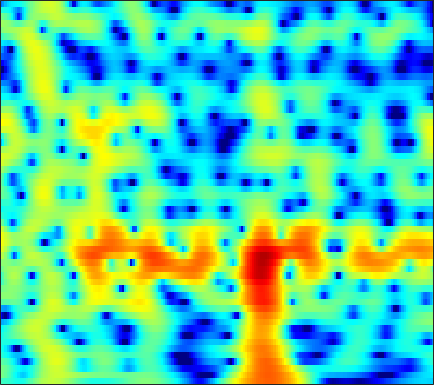

The table this chart was drawn from, first rows:
-2.7486, -2.8293, -2.9568, -3.1458, -3.3329, -3.6413, -4.0004, -4.2625, -4.5185, -4.5698, -4.3294, -3.9494, -3.2293, -2.3689, -1.6948, -0.81514, -0.00992, 0.5297, 1.1505, 1.6566, 2.049, 2.2734, 2.4871, 2.603
-0.1143, -0.5618, -1.22, -1.965, -2.588, -3.508, -4.521, -5.316, -6.338, -7.118, -7.384, -7.138, -6.291, -5.101, -4.13, -2.861, -1.691, -0.9001, 0.03168, 0.8259, 1.488, 1.9, 2.345, 2.676
-0.1777, -0.5583, -1.135, -1.792, -2.329, -3.096, -3.887, -4.469, -5.173, -5.711, -5.97, -5.937, -5.573, -4.886, -4.213, -3.186, -2.105, -1.309, -0.3013, 0.6066, 1.393, 1.897, 2.446, 2.848
-1.404, -1.674, -2.183, -2.867, -3.505, -4.53, -5.806, -6.965, -8.891, -11.45, -14.9, -17.59, -16.57, -12.05, -9.185, -6.161, -3.788, -2.327, -0.6913, 0.6385, 1.714, 2.374, 3.073, 3.574
-3.585, -3.973, -4.634, -5.434, -6.087, -6.947, -7.678, -8.066, -8.271, -8.102, -7.586, -7.018, -6.065, -4.948, -4.04, -2.793, -1.562, -0.6816, 0.3982, 1.338, 2.125, 2.615, 3.125, 3.471
-4.247, -4.832, -5.91, -7.463, -9.065, -12.15, -17.54, -25.6, -19.83, -12.92, -9.011, -6.898, -4.683, -2.898, -1.766, -0.4728, 0.607, 1.296, 2.064, 2.67, 3.123, 3.362, 3.549, 3.586
-4.156, -4.081, -4.1, -4.23, -4.363, -4.517, -4.572, -4.47, -4.057, -3.344, -2.437, -1.705, -0.7425, 0.1552, 0.7636, 1.476, 2.06, 2.406, 2.733, 2.913, 2.939, 2.859, 2.625, 2.248
-4.579, -4.005, -3.356, -2.788, -2.392, -1.872, -1.347, -0.9529, -0.4299, 0.1053, 0.6441, 1.047, 1.559, 2.014, 2.3, 2.588, 2.758, 2.8, 2.725, 2.489, 2.075, 1.634, 0.8677, -0.09847
-5.383, -4.807, -4.037, -3.259, -2.677, -1.911, -1.143, -0.5671, 0.17, 0.8525, 1.47, 1.885, 2.37, 2.765, 2.993, 3.192, 3.256, 3.204, 2.983, 2.576, 1.947, 1.311, 0.1999, -1.298
-8.951, -8.624, -7.926, -6.901, -5.993, -4.7, -3.423, -2.511, -1.383, -0.3749, 0.4985, 1.056, 1.684, 2.187, 2.492, 2.801, 2.993, 3.055, 3.017, 2.824, 2.471, 2.098, 1.442, 0.6039
-16.12, -19.06, -22.92, -17.42, -13.3, -9.393, -6.63, -5.072, -3.488, -2.293, -1.366, -0.8021, -0.1825, 0.3328, 0.6777, 1.115, 1.531, 1.819, 2.158, 2.41, 2.553, 2.584, 2.529, 2.383
-8.81, -9.267, -9.38, -8.44, -7.362, -5.939, -4.654, -3.861, -3.088, -2.69, -2.647, -2.781, -3.071, -3.295, -3.234, -2.717, -1.744, -0.8637, 0.3198, 1.371, 2.229, 2.71, 3.146, 3.393
-1.512, -1.522, -1.455, -1.339, -1.201, -1.002, -0.9482, -1.036, -1.355, -1.973, -3.102, -4.427, -7.191, -12.26, -21.68, -16.43, -8.045, -4.727, -1.761, 0.2725, 1.72, 2.522, 3.27, 3.662
0.3254, 0.3633, 0.4279, 0.3907, 0.3318, 0.2703, 0.1333, -0.08049, -0.5238, -1.124, -1.848, -2.485, -3.409, -4.143, -4.367, -4.078, -3.204, -2.3, -1.007, 0.1658, 1.109, 1.664, 2.225, 2.526
-0.69, -0.4422, -0.1245, 0.1893, 0.3331, 0.3825, 0.3223, 0.2134, -0.09314, -0.5451, -1.037, -1.397, -1.83, -2.129, -2.195, -2.029, -1.601, -1.174, -0.5057, 0.2172, 0.8746, 1.266, 1.623, 1.819
-3.311, -2.076, -0.7893, 0.2037, 0.749, 1.113, 1.147, 1.005, 0.622, -0.04262, -1.007, -1.86, -3.063, -4.16, -4.621, -4.426, -3.377, -2.337, -0.981, 0.1683, 1.107, 1.669, 2.15, 2.348
-3.279, -1.772, -0.1093, 0.9292, 1.425, 1.891, 2, 1.808, 1.316, 0.4666, -0.9356, -2.462, -5.377, -10.27, -17.54, -14.37, -7.183, -4.189, -1.482, 0.3214, 1.434, 1.98, 2.444, 2.57
-1.039, -0.4899, 0.3732, 0.92, 1.077, 1.256, 1.364, 1.313, 1.047, 0.7046, 0.2235, -0.3026, -1.038, -1.615, -1.856, -1.733, -1.065, -0.4508, 0.3134, 0.9801, 1.391, 1.429, 1.291, 0.9057
0.2493, 0.5664, 0.4079, 0.09732, -0.1272, -0.5903, -0.8393, -0.708, -0.3247, 0.147, 0.675, 1.025, 1.334, 1.54, 1.679, 1.813, 1.903, 1.983, 2, 1.848, 1.629, 1.339, 0.6166, -0.4596
2.47, 1.978, 0.585, -1.396, -3.424, -7.827, -12.97, -10.43, -5.298, -2.064, -0.1027, 0.9644, 1.887, 2.374, 2.567, 2.622, 2.415, 2.2, 1.88, 1.43, 0.9358, 0.6445, 0.112, -0.5549
4.288, 3.482, 2.344, 0.6437, -0.7107, -2.35, -3.449, -3.175, -2.073, -0.6793, 0.4908, 1.061, 1.528, 1.631, 1.434, 0.8653, -0.03064, -0.9546, -2.309, -3.493, -4.31, -4.409, -3.871, -3.149
5.008, 4.375, 3.583, 2.642, 2.062, 1.476, 1.019, 0.9014, 0.9815, 1.103, 1.273, 1.325, 1.185, 0.7917, 0.2261, -0.9556, -2.662, -4.559, -8.302, -14.7, -35.97, -16.61, -10.68, -7.663
4.945, 4.214, 3.155, 2.323, 1.691, 1.085, 0.8756, 0.8343, 1.04, 1.342, 1.607, 1.767, 1.786, 1.548, 1.208, 0.4276, -0.6871, -1.698, -3.349, -4.835, -6.051, -6.482, -6.699, -7.196
3.433, 2.3, 0.5112, -1.563, -3.215, -4.874, -4.729, -3.578, -1.798, -0.1507, 1.123, 1.818, 2.492, 2.845, 2.93, 2.843, 2.501, 2.133, 1.511, 0.7731, -0.008646, -0.751, -1.847, -3.318
-0.3386, -1.419, -3.451, -6.257, -9.008, -13.58, -12.28, -8.97, -5.345, -2.863, -1.033, -0.00861, 1.026, 1.775, 2.149, 2.483, 2.608, 2.593, 2.467, 2.159, 1.793, 1.416, 0.8687, 0.3045
-3.411, -3.701, -4.29, -4.945, -5.362, -5.67, -5.481, -5.047, -4.185, -3.131, -2.115, -1.365, -0.4758, 0.3034, 0.8009, 1.326, 1.729, 1.927, 2.083, 2.11, 2.018, 1.917, 1.699, 1.465
-4.924, -4.603, -4.277, -4.287, -4.342, -4.373, -4.427, -4.306, -4.049, -3.581, -2.917, -2.322, -1.419, -0.5222, 0.1322, 0.9083, 1.546, 1.929, 2.278, 2.496, 2.535, 2.484, 2.313, 2.041
-3.742, -3.382, -3.277, -3.431, -3.742, -4.358, -5.102, -5.729, -6.366, -6.536, -5.778, -4.739, -3.069, -1.379, -0.2414, 1.077, 2.108, 2.702, 3.267, 3.553, 3.612, 3.473, 3.11, 2.53
-1.077, -1.222, -1.816, -2.535, -3.313, -4.695, -6.534, -8.649, -12.99, -25.08, -16.53, -10.13, -5.283, -2.064, -0.2516, 1.595, 2.968, 3.708, 4.401, 4.707, 4.694, 4.435, 3.763, 2.665
-0.4343, -1.172, -2.286, -3.597, -4.582, -5.843, -6.92, -7.637, -8.22, -8.201, -6.992, -5.565, -3.36, -1.267, 0.1206, 1.668, 2.881, 3.579, 4.22, 4.555, 4.535, 4.313, 3.647, 2.56
-1.264, -2.602, -4.671, -7.553, -9.858, -12.56, -12.37, -10.72, -8.605, -6.683, -5.045, -3.872, -2.425, -1.053, -0.1249, 1.006, 1.948, 2.543, 3.141, 3.535, 3.686, 3.644, 3.379, 2.882
-0.8194, -2.086, -4.354, -7.253, -9.997, -13.2, -12.5, -10.44, -7.857, -5.972, -4.542, -3.682, -2.683, -1.813, -1.176, -0.3656, 0.4455, 1.003, 1.696, 2.242, 2.668, 2.856, 2.985, 2.943
1.417, 0.6946, -0.4066, -1.534, -2.316, -3.135, -3.535, -3.665, -3.63, -3.588, -3.609, -3.719, -3.889, -3.999, -3.863, -3.327, -2.37, -1.528, -0.3851, 0.6068, 1.409, 1.858, 2.273, 2.485
3.498, 3.128, 2.571, 1.994, 1.558, 0.9828, 0.3865, -0.06536, -0.8057, -1.727, -3.015, -4.324, -6.79, -10.42, -13.48, -12.26, -7.8, -5.152, -2.647, -0.8796, 0.2764, 0.8918, 1.36, 1.563
3.83, 3.649, 3.417, 3.2, 2.991, 2.687, 2.235, 1.832, 1.104, 0.1432, -1.151, -2.355, -4.347, -6.533, -7.728, -7.449, -5.486, -3.938, -2.136, -0.8983, -0.08273, 0.2181, 0.2961, 0.001003
1.377, 1.44, 1.8, 2.217, 2.497, 2.709, 2.755, 2.618, 2.303, 1.791, 1.133, 0.5985, -0.1234, -0.7177, -1.018, -1.107, -0.9248, -0.6413, -0.2713, 0.0275, 0.1328, 0.00542, -0.442, -1.367
-7.581, -5.17, -2.037, 0.1363, 1.25, 2.195, 2.707, 2.837, 2.767, 2.468, 2.045, 1.654, 1.144, 0.6895, 0.4356, 0.2337, 0.1902, 0.2494, 0.3273, 0.4153, 0.3339, 0.1891, -0.2697, -1.026
-4.23, -3.032, -0.7511, 0.9108, 1.838, 2.594, 2.883, 2.903, 2.602, 2.055, 1.295, 0.6168, -0.3236, -1.202, -1.685, -2.025, -1.895, -1.614, -1.022, -0.5092, -0.1348, -0.003899, -0.07252, -0.3468
3.326, 3.312, 3.429, 3.596, 3.649, 3.554, 3.207, 2.757, 1.914, 0.7717, -0.7568, -2.111, -4.369, -7.19, -9.555, -11.23, -9.148, -6.807, -4.225, -2.393, -1.158, -0.6511, -0.3473, -0.5228
5.22, 5.116, 4.863, 4.596, 4.257, 3.653, 2.842, 2, 0.6506, -1.008, -3.011, -4.655, -7.167, -9.945, -12.06, -13.34, -10.64, -7.876, -4.895, -2.64, -1.172, -0.5076, -0.1178, -0.3986
3.968, 3.996, 3.861, 3.574, 3.197, 2.458, 1.448, 0.418, -1.298, -3.574, -6.372, -8.792, -11.72, -12.16, -10.93, -8.598, -6.289, -4.682, -2.686, -1.072, 0.1174, 0.7578, 1.177, 1.171
0.4533, 0.7757, 1.045, 0.9272, 0.7012, 0.1727, -0.7031, -1.518, -2.975, -4.944, -7.597, -10.18, -14.04, -13.58, -10.56, -7.033, -4.338, -2.687, -0.9765, 0.3473, 1.363, 1.895, 2.341, 2.541
-3.148, -2.628, -2.296, -2.262, -2.396, -2.695, -3.119, -3.45, -3.933, -4.402, -4.801, -5.016, -4.937, -4.382, -3.671, -2.446, -1.124, -0.1976, 0.9075, 1.806, 2.449, 2.77, 3.018, 3.046
-5.154, -5.02, -5.208, -5.529, -5.932, -6.553, -6.86, -6.861, -6.36, -5.456, -4.384, -3.541, -2.408, -1.303, -0.4913, 0.5577, 1.511, 2.137, 2.856, 3.374, 3.668, 3.748, 3.637, 3.273
-6.96, -7.293, -7.935, -9.125, -10.45, -13.14, -17.09, -18.23, -13.53, -9.053, -5.76, -3.821, -1.765, -0.09604, 0.9637, 2.136, 3.075, 3.64, 4.173, 4.474, 4.543, 4.422, 4.002, 3.278
-10.11, -10.3, -10.53, -11.09, -11.83, -12.97, -14.01, -13.82, -11.42, -8.213, -5.335, -3.488, -1.4, 0.3077, 1.359, 2.511, 3.394, 3.887, 4.322, 4.516, 4.456, 4.233, 3.706, 2.888
-15.71, -14.93, -13.8, -12.53, -11.65, -10.62, -9.507, -8.492, -6.965, -5.266, -3.524, -2.257, -0.7032, 0.6594, 1.537, 2.508, 3.243, 3.638, 3.976, 4.081, 3.948, 3.701, 3.184, 2.444
-28.14, -21.62, -16.9, -13.82, -12.04, -10.1, -8.318, -7.044, -5.41, -3.819, -2.3, -1.237, 0.06282, 1.191, 1.922, 2.717, 3.305, 3.609, 3.821, 3.818, 3.611, 3.329, 2.777, 2.053
-16.48, -15.76, -14.29, -12.67, -11.42, -9.722, -7.934, -6.587, -4.824, -3.112, -1.537, -0.4743, 0.7912, 1.845, 2.497, 3.174, 3.63, 3.841, 3.918, 3.779, 3.445, 3.068, 2.386, 1.533
-11.62, -11.97, -12.62, -13.07, -12.78, -11.49, -9.299, -7.38, -4.909, -2.742, -0.89, 0.2902, 1.596, 2.624, 3.211, 3.776, 4.099, 4.186, 4.105, 3.809, 3.298, 2.767, 1.875, 0.7706
-9.056, -10.21, -12.58, -17.04, -25.66, -20.79, -11.7, -7.941, -4.384, -1.789, 0.1973, 1.377, 2.582, 3.45, 3.909, 4.276, 4.395, 4.32, 4.052, 3.58, 2.879, 2.198, 1.087, -0.3057
-6.118, -6.371, -6.797, -7.22, -7.146, -6.298, -4.598, -3.109, -1.161, 0.5198, 1.861, 2.65, 3.444, 3.923, 4.096, 4.09, 3.848, 3.55, 3.013, 2.356, 1.592, 0.9323, -0.1562, -1.591
-3.32, -2.572, -1.923, -1.445, -1.105, -0.5138, 0.2041, 0.8098, 1.637, 2.403, 3.039, 3.392, 3.665, 3.658, 3.432, 2.838, 1.906, 1.066, -0.1494, -1.129, -1.594, -1.687, -1.84, -2.329
-0.17, 0.2924, 0.6757, 0.9312, 1.053, 1.231, 1.433, 1.608, 1.882, 2.223, 2.572, 2.781, 2.863, 2.655, 2.219, 1.142, -0.7057, -2.854, -7.394, -14.48, -10.6, -6.623, -3.567, -2.029
1.167, 0.9855, 0.7257, 0.3554, 0.01203, -0.6011, -1.252, -1.648, -1.83, -1.477, -0.7253, -0.0893, 0.6253, 1.005, 1.02, 0.6017, -0.3482, -1.449, -3.154, -4.316, -3.825, -2.67, -1.068, 0.1676
-0.3586, -0.7892, -1.427, -2.305, -3.2, -4.924, -7.576, -10.48, -14.56, -11.71, -7.12, -4.668, -2.36, -0.8443, -0.09463, 0.5168, 0.7862, 0.8503, 0.8808, 0.981, 1.227, 1.506, 1.922, 2.307
-4.069, -4.205, -4.444, -4.85, -5.419, -6.504, -8.1, -9.461, -10.65, -9.502, -6.957, -5.091, -3.041, -1.466, -0.5454, 0.411, 1.124, 1.564, 2.029, 2.404, 2.713, 2.903, 3.098, 3.185
-10.9, -9.512, -7.864, -6.709, -6.154, -5.747, -5.56, -5.442, -5.139, -4.592, -3.803, -3.116, -2.132, -1.193, -0.5253, 0.281, 1.012, 1.495, 2.072, 2.562, 2.965, 3.197, 3.394, 3.435
